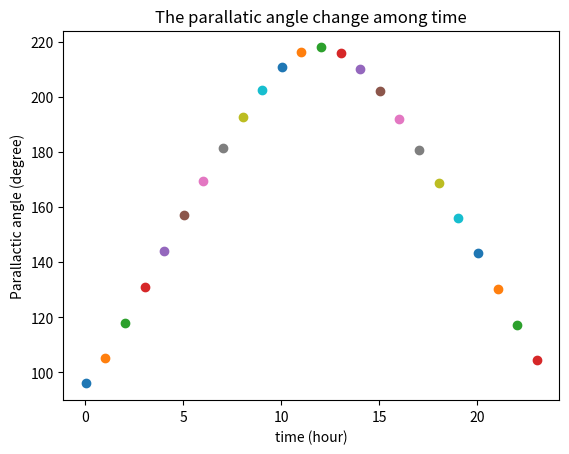

Here is the Python script that generated this plot:
#!/usr/bin/env python
# coding: utf-8

# In[3]:


from matplotlib import pyplot as plt
import numpy as np
PI = np.pi

#ALMA -23.0231838862327, -67.75156299046668
#Sgr A* RA = 17h 45m 40.0409s;Dec = −29° 0′ 28.118″

#LST = np.linspace(0,24,21600)*15                #local sidereal time, LST
dec = (-29-28.118/3600)*PI/180                   #declination of Sgr A*
ra = (17*15+45*15/60+40.0409/3600)*PI/180        #ascension of Sgr A*
#H = LST-dec*PI/180                              #H:Local hour angle H = LST-a 
phi = -23.0231838862327*PI/180                   #observation latitude
 
for l in range(0,24):
    LST = l*15*PI/180
    H = LST-dec*PI/180                           #H:Local hour angle H = LST-a
    z = np.sin(phi)*np.sin(dec)+np.cos(phi)*np.cos(dec)*np.cos(H)
    x = -np.cos(phi)*np.sin(dec)+np.cos(phi)*np.cos(dec)*np.cos(H)
    y = np.cos(dec)*np.sin(H)
    a = np.arcsin(z)                             #a is altitude
    eta = PI-a
    p = eta*(180/PI)
    t = H*(12/PI)
    plt.scatter(t,p)
    #plt.scatter(H*(12/PI),a*(180/PI))
plt.title('The parallatic angle change among time')
plt.xlabel('time (hour)')
plt.ylabel('Parallactic angle (degree)')
plt.pause(0.05)
plt.show()


# In[ ]:




